Run: headless pygame with SDL's dummy video driver; simulated clock (each Clock.tick advances the game by its frame time, no real sleeping); random seed 0; keys injected as events and as key.get_pressed() state; no mouse input.
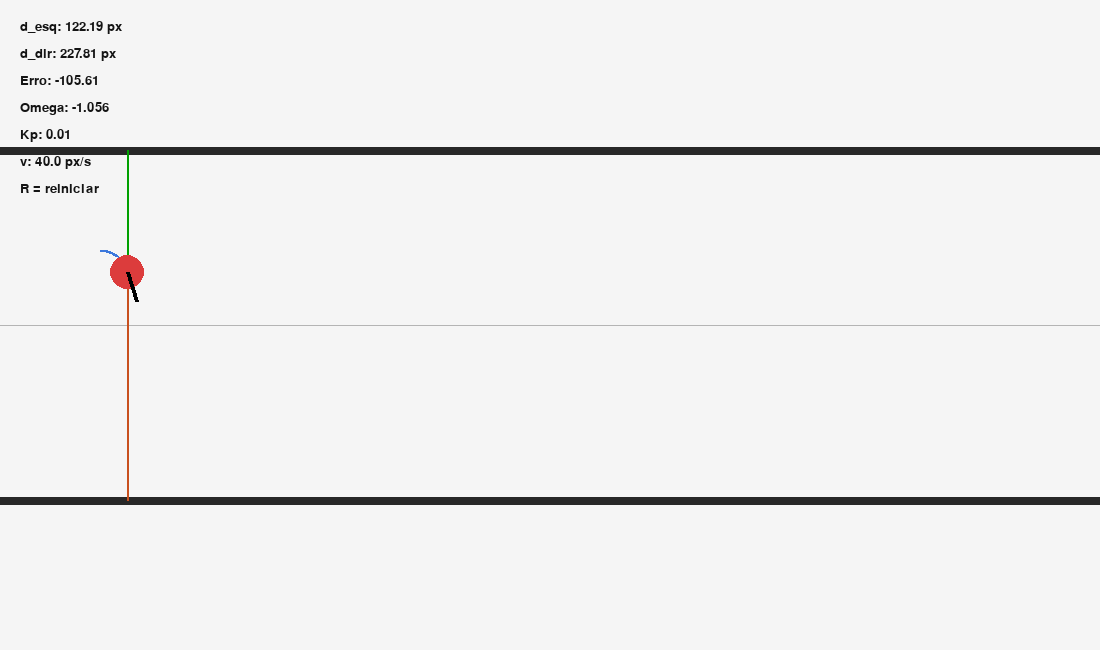
Frame 1 of 4 · flips 1–60 · no input
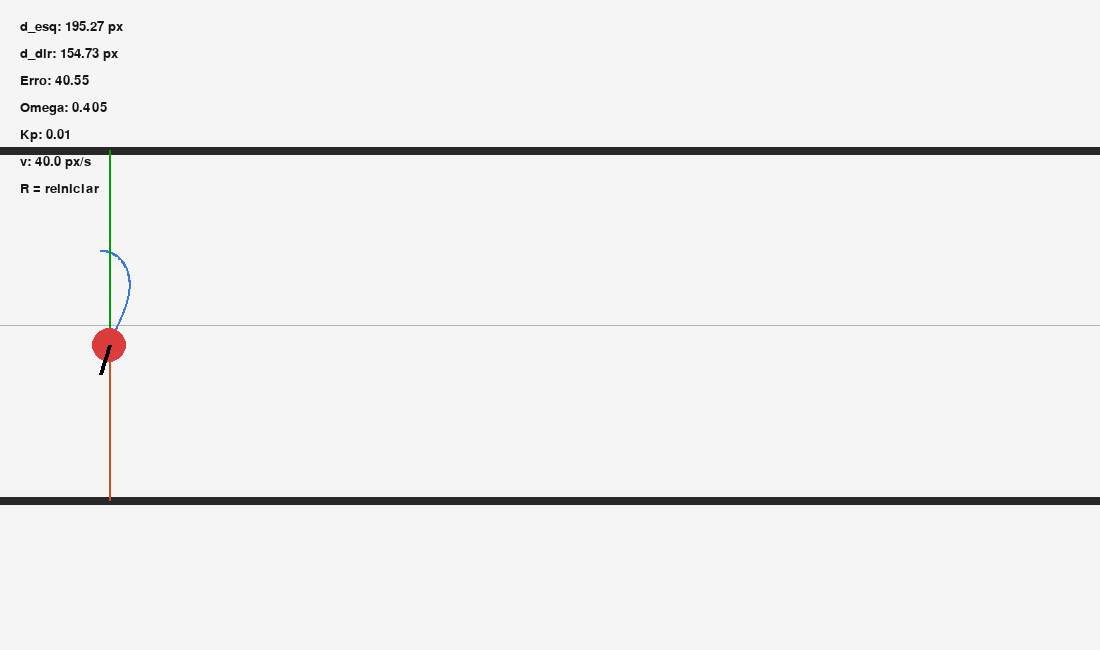
Frame 2 of 4 · flips 61–180 · tapped SPACE, RETURN · held RIGHT (→), D
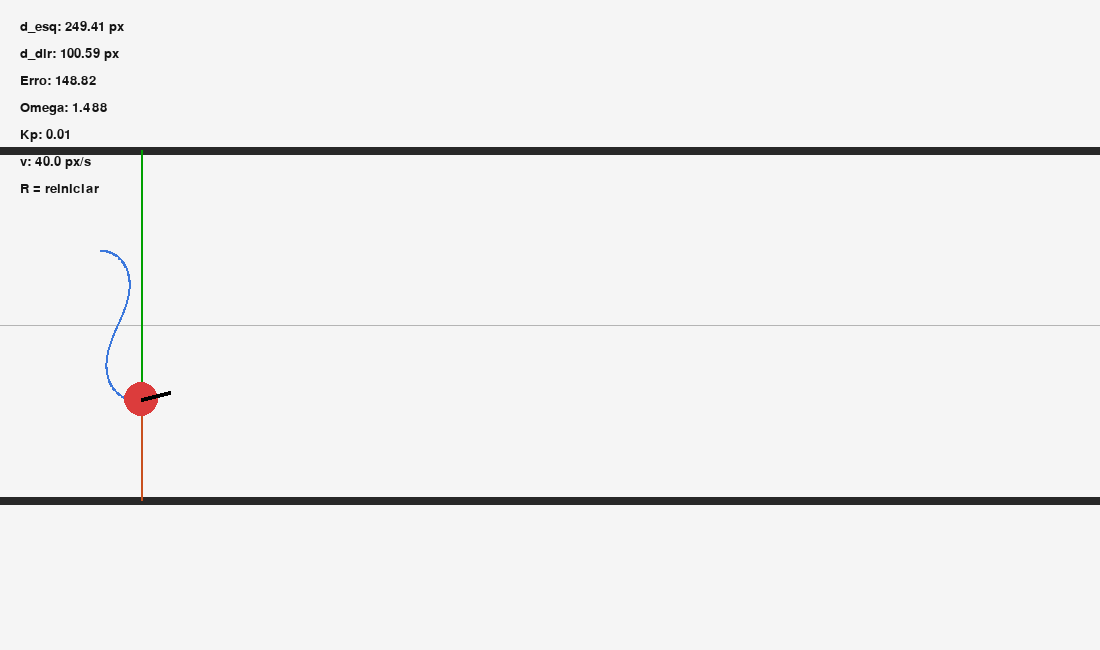
Frame 3 of 4 · flips 181–300 · held DOWN (↓), S
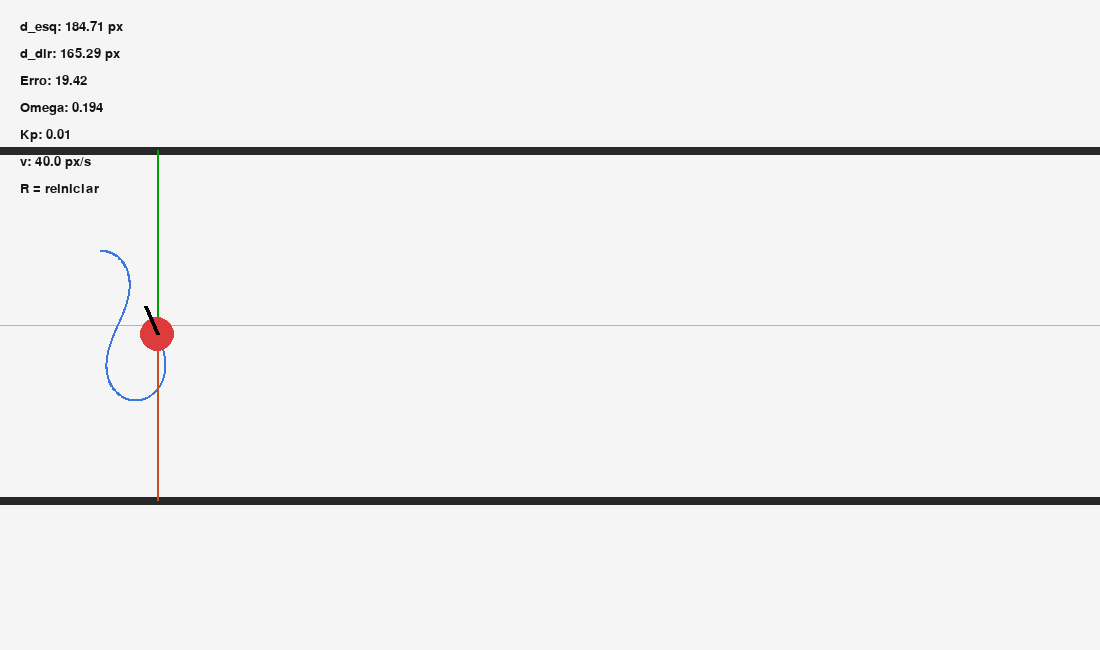
Frame 4 of 4 · flips 301–420 · held LEFT (←), A, UP (↑), W

The pygame program that drew these frames:

import pygame
import math

pygame.init()

WIDTH, HEIGHT = 1100, 650
screen = pygame.display.set_mode((WIDTH, HEIGHT))
pygame.display.set_caption("Exercicio 5 - Centralizacao em Corredor")

clock = pygame.time.Clock()
font = pygame.font.SysFont("Arial", 20)

TOP_WALL = 150
BOTTOM_WALL = 500

x = 100.0
y = 250.0
theta = 0.0

v = 40.0
Kp = 0.01

trajectory = []

running = True

while running:
    dt = clock.tick(60) / 1000.0

    for event in pygame.event.get():
        if event.type == pygame.QUIT:
            running = False

        if event.type == pygame.KEYDOWN:
            if event.key == pygame.K_r:
                x = 100
                y = 250
                theta = 0
                trajectory.clear()

    d_esq = y - TOP_WALL
    d_dir = BOTTOM_WALL - y

    erro = d_esq - d_dir
    omega = Kp * erro

    theta -= omega * dt

    x += v * math.cos(theta) * dt
    y += v * math.sin(theta) * dt

    if y < TOP_WALL + 10:
        y = TOP_WALL + 10

    if y > BOTTOM_WALL - 10:
        y = BOTTOM_WALL - 10

    if x > WIDTH:
        x = 0
        trajectory.clear()

    trajectory.append((int(x), int(y)))

    screen.fill((245, 245, 245))

    pygame.draw.line(screen, (40, 40, 40),
                     (0, TOP_WALL), (WIDTH, TOP_WALL), 8)

    pygame.draw.line(screen, (40, 40, 40),
                     (0, BOTTOM_WALL), (WIDTH, BOTTOM_WALL), 8)

    center_y = (TOP_WALL + BOTTOM_WALL) // 2

    pygame.draw.line(screen, (180, 180, 180),
                     (0, center_y), (WIDTH, center_y), 1)

    if len(trajectory) > 1:
        pygame.draw.lines(screen, (60, 120, 220), False, trajectory, 2)

    pygame.draw.line(screen, (0, 160, 0), (x, y), (x, TOP_WALL), 2)
    pygame.draw.line(screen, (200, 80, 30), (x, y), (x, BOTTOM_WALL), 2)

    pygame.draw.circle(screen, (220, 60, 60), (int(x), int(y)), 17)

    front = (
        x + math.cos(theta) * 30,
        y + math.sin(theta) * 30
    )

    pygame.draw.line(screen, (0, 0, 0), (x, y), front, 4)

    info = [
        f"d_esq: {d_esq:.2f} px",
        f"d_dir: {d_dir:.2f} px",
        f"Erro: {erro:.2f}",
        f"Omega: {omega:.3f}",
        f"Kp: {Kp}",
        f"v: {v:.1f} px/s",
        "R = reiniciar"
    ]

    for i, line in enumerate(info):
        text = font.render(line, True, (20, 20, 20))
        screen.blit(text, (20, 20 + i * 27))

    pygame.display.flip()

pygame.quit()
